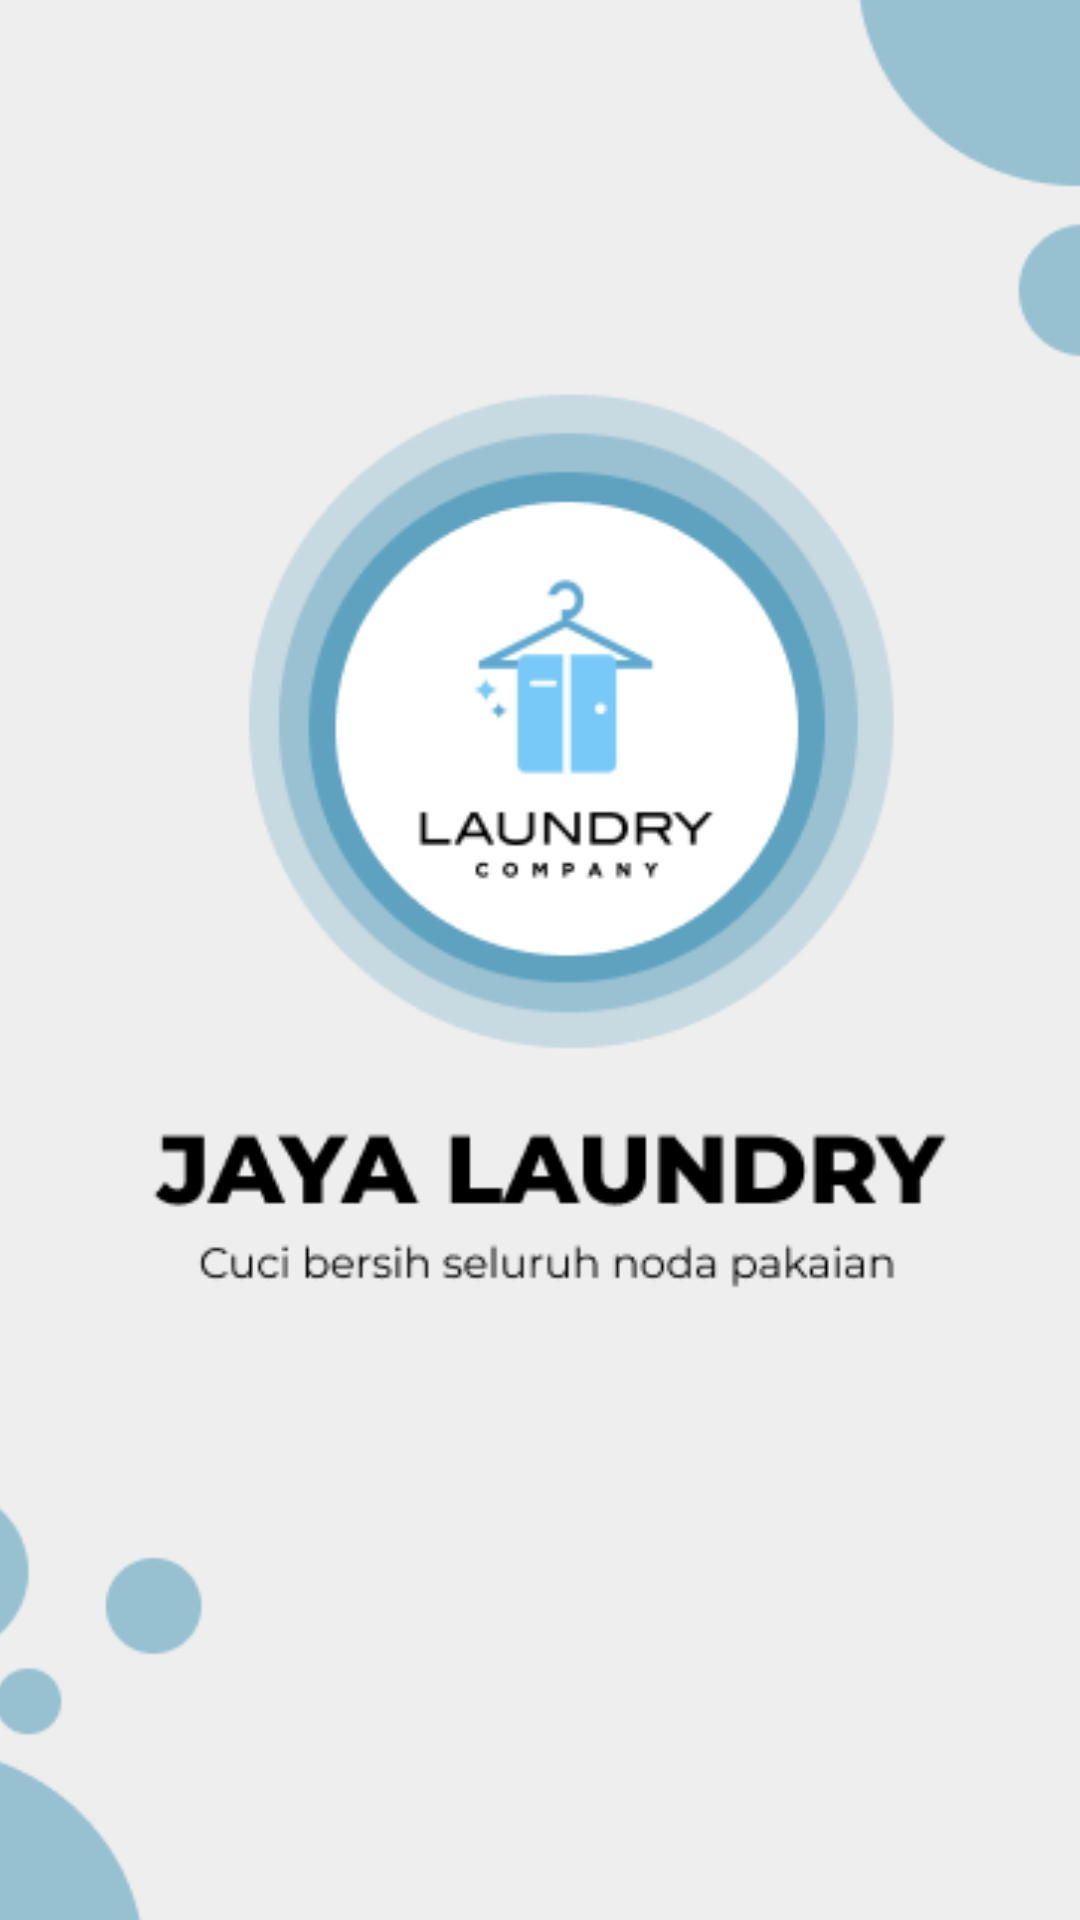

Layout XML and referenced resources for this Android screen:
<!-- AndroidManifest.xml: application theme Theme.MyApplication -->
<!-- res/layout/activity_splash_screen.xml -->
<?xml version="1.0" encoding="utf-8"?>
<androidx.constraintlayout.widget.ConstraintLayout xmlns:android="http://schemas.android.com/apk/res/android"
    xmlns:app="http://schemas.android.com/apk/res-auto"
    xmlns:tools="http://schemas.android.com/tools"
    android:layout_width="match_parent"
    android:layout_height="match_parent"
    android:background="#FFFFFF"
    tools:context=".SplashScreen"

    >

    <ImageView
        android:id="@+id/imageView7"
        android:layout_width="585dp"
        android:layout_height="891dp"
        app:layout_constraintBottom_toBottomOf="parent"
        app:layout_constraintEnd_toEndOf="parent"
        app:layout_constraintStart_toStartOf="parent"
        app:layout_constraintTop_toTopOf="parent"
        app:srcCompat="@drawable/laundry_splash" />
</androidx.constraintlayout.widget.ConstraintLayout>
<!-- resources referenced by this layout -->
<resources>
  <!-- drawable laundry_splash: png bitmap (drawable, 27108 bytes) -->
  <style name="Theme.MyApplication" parent="Theme.AppCompat.Light.DarkActionBar">
          
          <item name="colorPrimary">@color/purple_500</item>
          <item name="colorPrimaryVariant">@color/purple_700</item>
          <item name="colorOnPrimary">@color/white</item>
          
          <item name="colorSecondary">@color/teal_200</item>
          <item name="colorSecondaryVariant">@color/teal_700</item>
          <item name="colorOnSecondary">@color/black</item>
          
          <item name="android:statusBarColor" tools:targetApi="l">?attr/colorPrimaryVariant</item>
          
      </style>
  <color name="purple_500">#FF6200EE</color>
  <color name="purple_700">#FF3700B3</color>
  <color name="white">#FFFFFFFF</color>
  <color name="teal_200">#FF03DAC5</color>
  <color name="teal_700">#FF018786</color>
  <color name="black">#FF000000</color>
</resources>
